Dataset: FDM Resources (GitHub, ThStranick15/Parkinsons_Predictor). Classes: control, patient.

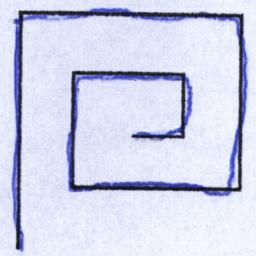
Label: control

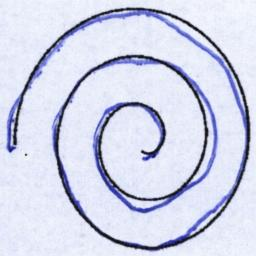
Label: patient

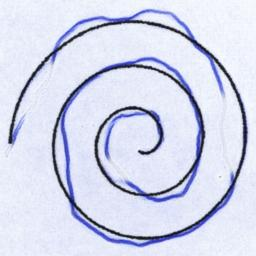
Label: control

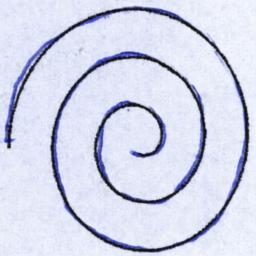
Label: patient

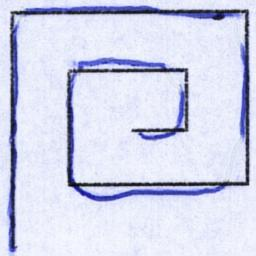
Label: control

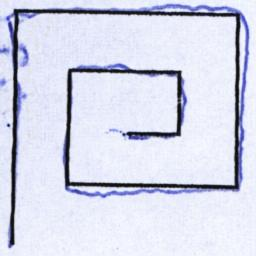
Label: patient
